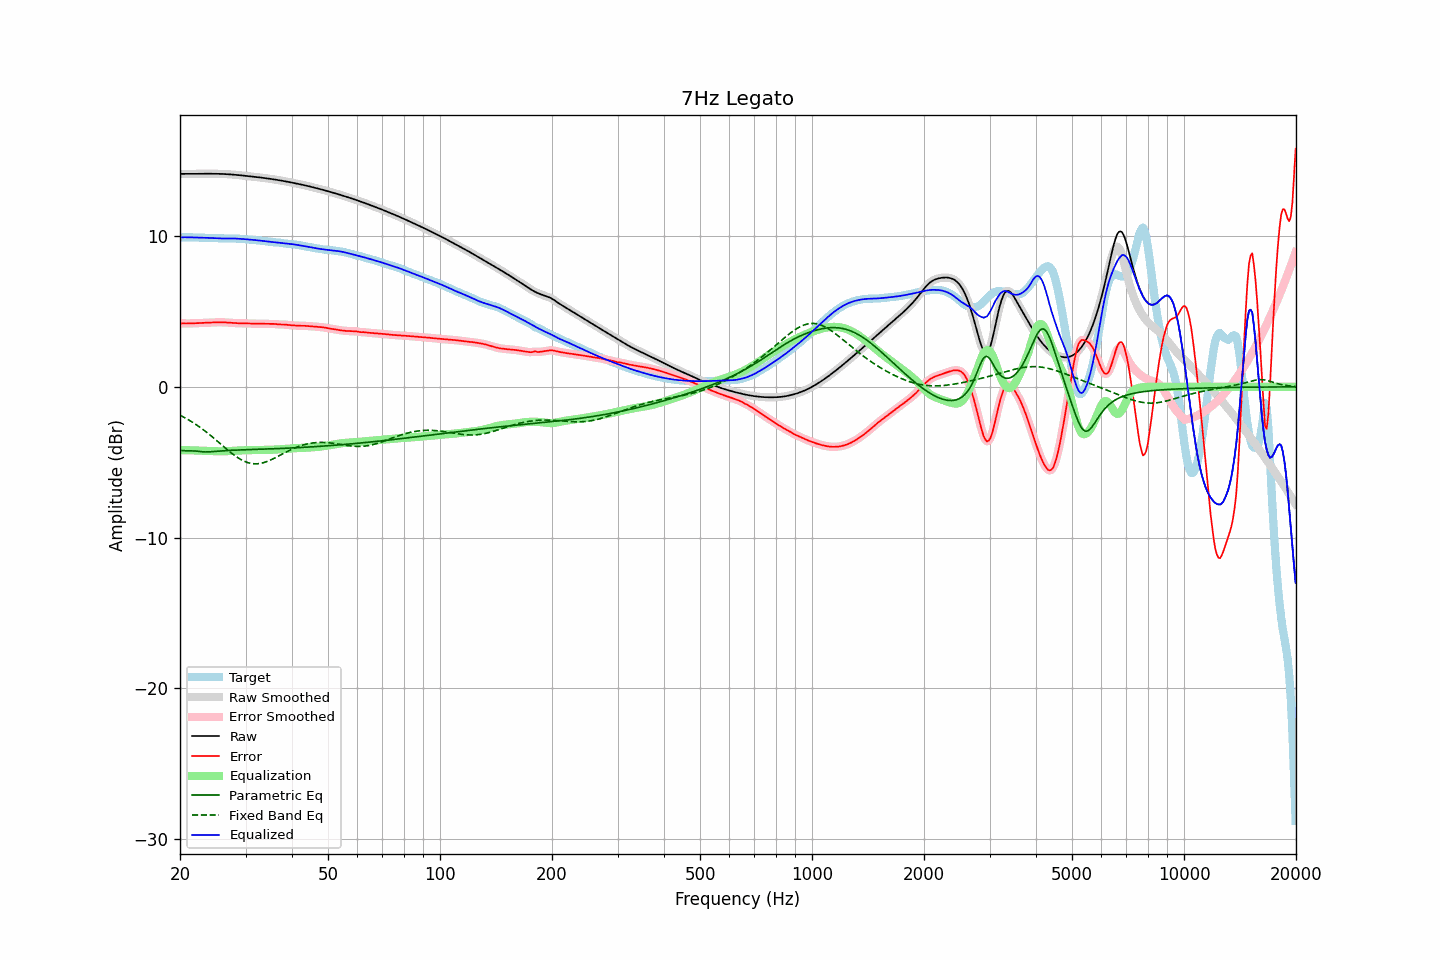

Data behind this chart, as committed beside it:
frequency, raw, error, smoothed, error_smoothed, equalization, parametric_eq, fixed_band_eq, equalized_raw, equalized_smoothed, target
20.00, 14.13, 4.21, 14.13, 4.21, -4.21, -4.22, -1.88, 9.92, 9.92, 9.92
20.20, 14.13, 4.21, 14.13, 4.21, -4.21, -4.23, -1.94, 9.92, 9.92, 9.92
20.40, 14.13, 4.21, 14.13, 4.21, -4.21, -4.23, -1.99, 9.93, 9.93, 9.92
20.61, 14.13, 4.21, 14.13, 4.21, -4.21, -4.24, -2.05, 9.93, 9.93, 9.93
20.81, 14.13, 4.20, 14.13, 4.20, -4.21, -4.24, -2.11, 9.93, 9.93, 9.93
21.02, 14.13, 4.20, 14.13, 4.20, -4.21, -4.25, -2.17, 9.92, 9.92, 9.93
21.23, 14.13, 4.21, 14.13, 4.21, -4.21, -4.25, -2.23, 9.92, 9.92, 9.92
21.44, 14.13, 4.21, 14.13, 4.21, -4.21, -4.25, -2.30, 9.92, 9.92, 9.92
21.66, 14.13, 4.21, 14.13, 4.21, -4.21, -4.25, -2.36, 9.92, 9.92, 9.92
21.87, 14.13, 4.22, 14.13, 4.22, -4.22, -4.25, -2.43, 9.91, 9.91, 9.91
22.09, 14.13, 4.22, 14.13, 4.22, -4.22, -4.26, -2.50, 9.91, 9.91, 9.91
22.31, 14.14, 4.23, 14.14, 4.23, -4.23, -4.27, -2.58, 9.91, 9.91, 9.91
22.54, 14.14, 4.23, 14.14, 4.23, -4.23, -4.29, -2.65, 9.91, 9.91, 9.90
22.76, 14.14, 4.24, 14.14, 4.24, -4.24, -4.30, -2.73, 9.90, 9.90, 9.90
22.99, 14.14, 4.24, 14.14, 4.24, -4.24, -4.31, -2.81, 9.90, 9.90, 9.90
23.22, 14.14, 4.24, 14.14, 4.24, -4.24, -4.32, -2.89, 9.90, 9.90, 9.90
23.45, 14.14, 4.25, 14.14, 4.25, -4.25, -4.32, -2.97, 9.89, 9.89, 9.89
23.69, 14.14, 4.25, 14.14, 4.25, -4.25, -4.32, -3.05, 9.89, 9.89, 9.89
23.92, 14.14, 4.26, 14.14, 4.26, -4.26, -4.31, -3.14, 9.88, 9.88, 9.88
24.16, 14.14, 4.26, 14.14, 4.26, -4.26, -4.31, -3.22, 9.88, 9.88, 9.88
24.40, 14.14, 4.27, 14.14, 4.27, -4.27, -4.30, -3.31, 9.87, 9.87, 9.87
24.65, 14.14, 4.27, 14.14, 4.27, -4.27, -4.29, -3.40, 9.87, 9.87, 9.87
24.89, 14.14, 4.28, 14.14, 4.28, -4.28, -4.28, -3.49, 9.86, 9.86, 9.86
25.14, 14.14, 4.28, 14.14, 4.28, -4.28, -4.27, -3.58, 9.86, 9.86, 9.86
25.39, 14.13, 4.28, 14.13, 4.28, -4.28, -4.26, -3.67, 9.85, 9.85, 9.85
25.65, 14.13, 4.28, 14.13, 4.28, -4.28, -4.25, -3.76, 9.85, 9.85, 9.85
25.91, 14.13, 4.28, 14.13, 4.28, -4.28, -4.25, -3.86, 9.85, 9.85, 9.84
26.16, 14.12, 4.28, 14.12, 4.28, -4.28, -4.24, -3.95, 9.84, 9.84, 9.84
26.43, 14.12, 4.28, 14.12, 4.28, -4.27, -4.23, -4.04, 9.84, 9.84, 9.84
26.69, 14.11, 4.27, 14.11, 4.27, -4.27, -4.23, -4.13, 9.84, 9.84, 9.84
26.96, 14.11, 4.26, 14.11, 4.26, -4.26, -4.22, -4.22, 9.85, 9.85, 9.84
27.23, 14.10, 4.25, 14.10, 4.25, -4.25, -4.21, -4.31, 9.85, 9.85, 9.85
27.50, 14.09, 4.24, 14.09, 4.24, -4.25, -4.21, -4.39, 9.85, 9.85, 9.85
27.77, 14.08, 4.24, 14.08, 4.24, -4.24, -4.20, -4.47, 9.84, 9.84, 9.85
28.05, 14.07, 4.23, 14.07, 4.23, -4.23, -4.20, -4.56, 9.84, 9.84, 9.84
28.33, 14.07, 4.23, 14.07, 4.23, -4.23, -4.20, -4.63, 9.84, 9.84, 9.84
28.62, 14.06, 4.22, 14.06, 4.22, -4.22, -4.19, -4.70, 9.83, 9.83, 9.83
28.90, 14.04, 4.22, 14.04, 4.22, -4.22, -4.19, -4.77, 9.83, 9.83, 9.83
29.19, 14.03, 4.22, 14.03, 4.22, -4.21, -4.18, -4.83, 9.82, 9.82, 9.82
29.48, 14.02, 4.21, 14.02, 4.21, -4.21, -4.18, -4.89, 9.81, 9.81, 9.81
29.78, 14.01, 4.21, 14.01, 4.21, -4.21, -4.18, -4.94, 9.80, 9.80, 9.80
30.08, 14.00, 4.21, 14.00, 4.21, -4.21, -4.17, -4.98, 9.79, 9.79, 9.79
30.38, 13.99, 4.20, 13.99, 4.20, -4.20, -4.17, -5.02, 9.78, 9.78, 9.78
30.68, 13.98, 4.20, 13.98, 4.20, -4.20, -4.17, -5.05, 9.78, 9.78, 9.78
30.99, 13.96, 4.20, 13.96, 4.20, -4.20, -4.16, -5.08, 9.77, 9.77, 9.77
31.30, 13.95, 4.20, 13.95, 4.20, -4.20, -4.16, -5.09, 9.76, 9.76, 9.76
31.61, 13.94, 4.19, 13.94, 4.19, -4.19, -4.16, -5.11, 9.75, 9.75, 9.75
31.93, 13.93, 4.19, 13.93, 4.19, -4.19, -4.15, -5.11, 9.74, 9.74, 9.74
32.24, 13.92, 4.19, 13.92, 4.19, -4.19, -4.15, -5.11, 9.72, 9.72, 9.72
32.57, 13.90, 4.19, 13.90, 4.19, -4.19, -4.14, -5.09, 9.71, 9.71, 9.71
32.89, 13.89, 4.19, 13.89, 4.19, -4.19, -4.14, -5.08, 9.70, 9.70, 9.70
33.22, 13.88, 4.19, 13.88, 4.19, -4.19, -4.14, -5.06, 9.69, 9.69, 9.69
33.55, 13.86, 4.19, 13.86, 4.19, -4.19, -4.13, -5.03, 9.68, 9.68, 9.68
33.89, 13.85, 4.18, 13.85, 4.18, -4.19, -4.13, -5.00, 9.66, 9.66, 9.67
34.23, 13.84, 4.18, 13.84, 4.18, -4.19, -4.13, -4.96, 9.65, 9.65, 9.65
34.57, 13.82, 4.18, 13.82, 4.18, -4.18, -4.12, -4.92, 9.64, 9.64, 9.64
34.92, 13.81, 4.18, 13.81, 4.18, -4.18, -4.12, -4.87, 9.63, 9.63, 9.62
35.27, 13.79, 4.18, 13.79, 4.18, -4.18, -4.11, -4.82, 9.62, 9.62, 9.61
35.62, 13.77, 4.18, 13.77, 4.18, -4.17, -4.11, -4.77, 9.60, 9.60, 9.60
35.97, 13.76, 4.17, 13.76, 4.17, -4.16, -4.11, -4.72, 9.59, 9.59, 9.59
... 635 more rows
